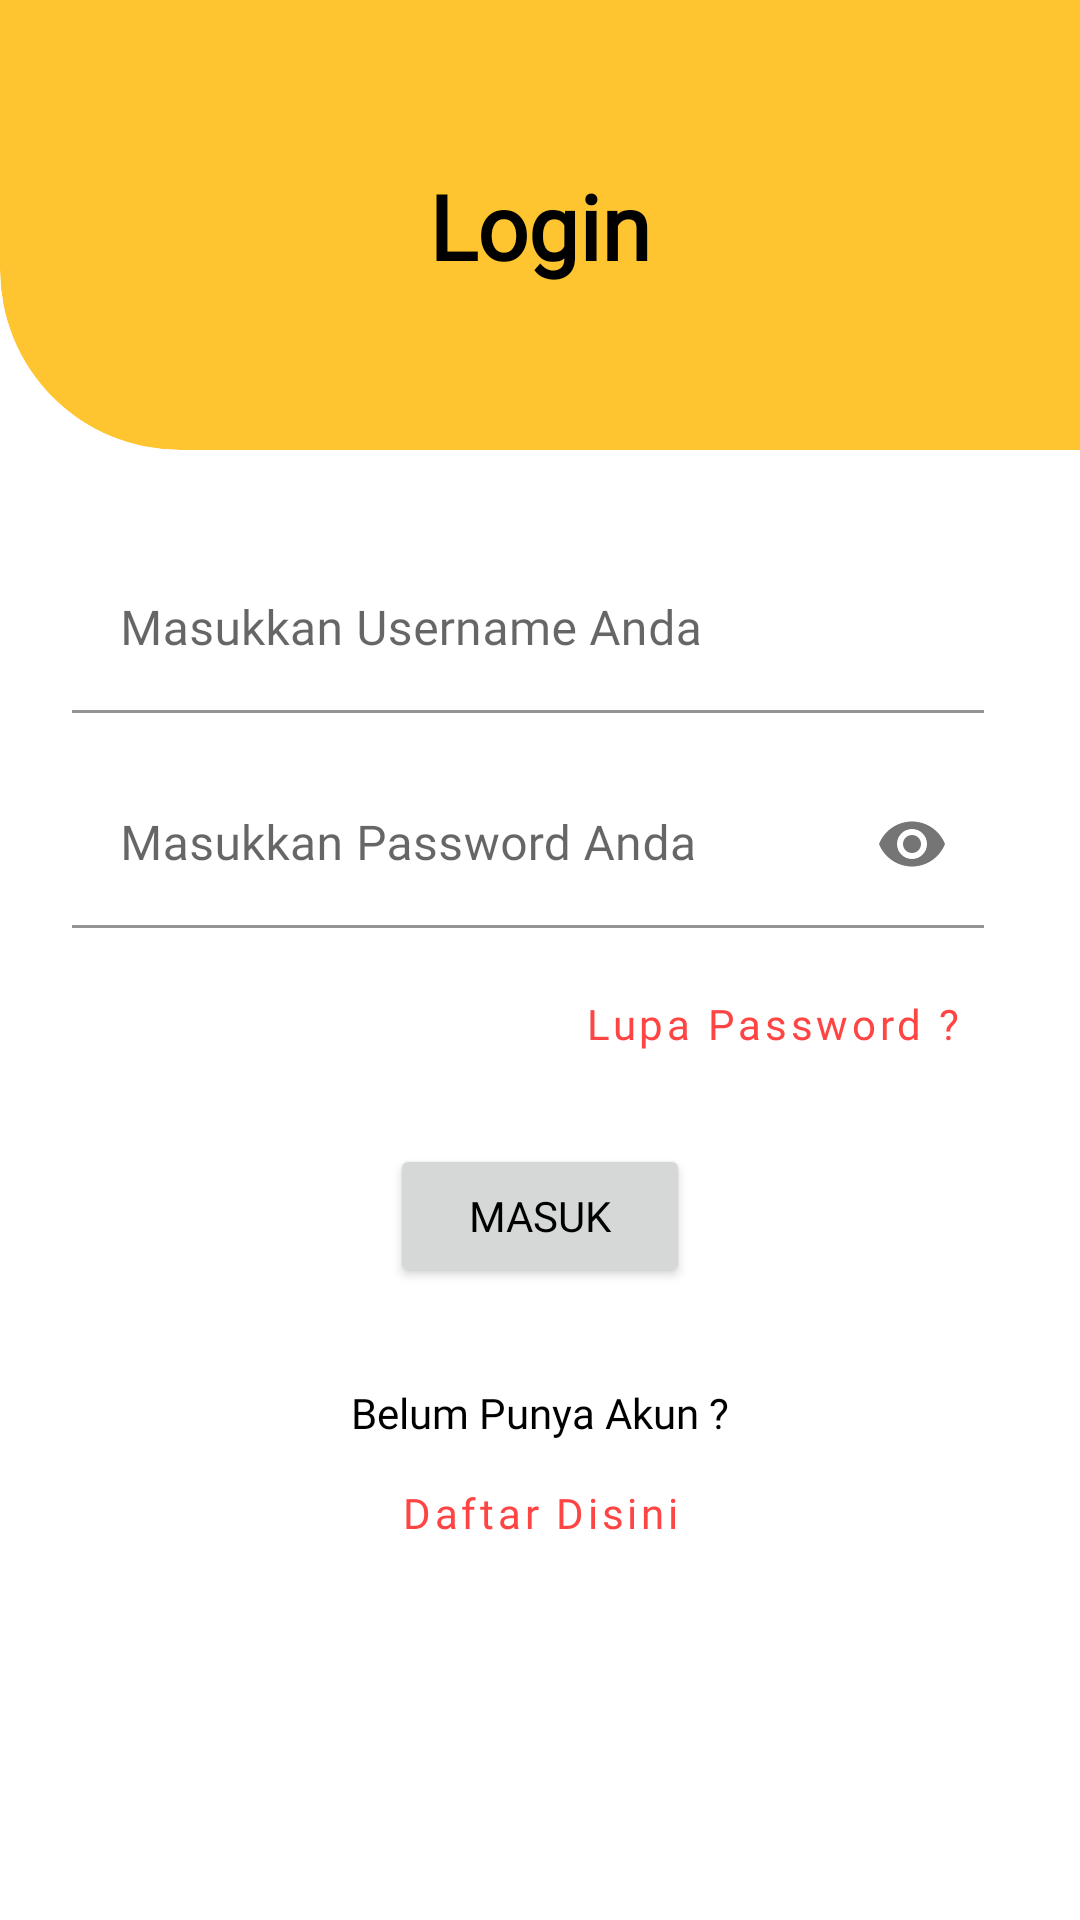

Reconstruct the res/layout file that produces this screen, plus the resources it refers to.
<!-- AndroidManifest.xml: application theme Theme.MyApplication -->
<!-- res/layout/activity_login.xml -->
<?xml version="1.0" encoding="utf-8"?>
<androidx.constraintlayout.widget.ConstraintLayout xmlns:android="http://schemas.android.com/apk/res/android"
    xmlns:app="http://schemas.android.com/apk/res-auto"
    xmlns:tools="http://schemas.android.com/tools"
    android:layout_width="match_parent"
    android:layout_height="match_parent"
    tools:context=".ui.activity.LoginActivity">

    <LinearLayout
        android:id="@+id/header_login"
        android:layout_width="match_parent"
        android:layout_height="150dp"
        android:background="@drawable/bg_header_login"
        android:clipToOutline="true"
        android:orientation="horizontal"
        app:layout_constraintEnd_toEndOf="parent"
        app:layout_constraintStart_toStartOf="parent"
        app:layout_constraintTop_toTopOf="parent">

    </LinearLayout>

    <com.google.android.material.textview.MaterialTextView
        android:id="@+id/tv_loginpage"
        android:layout_width="wrap_content"
        android:layout_height="wrap_content"
        android:padding="2dp"
        android:text="@string/login"
        android:textAlignment="center"
        android:textSize="30sp"
        android:textStyle="bold"
        app:fontFamily="@font/poppinsbold"
        app:layout_constraintBottom_toBottomOf="@+id/header_login"
        app:layout_constraintEnd_toEndOf="parent"
        app:layout_constraintStart_toStartOf="parent"
        app:layout_constraintTop_toTopOf="@+id/header_login" />

    <com.google.android.material.textfield.TextInputLayout
        android:id="@+id/username_textLayout"
        android:layout_width="match_parent"
        android:layout_height="wrap_content"
        android:layout_marginStart="24dp"
        android:layout_marginTop="32dp"
        android:layout_marginEnd="32dp"
        app:layout_constraintEnd_toEndOf="parent"
        app:layout_constraintStart_toStartOf="parent"
        app:layout_constraintTop_toBottomOf="@+id/header_login">

        <com.google.android.material.textfield.TextInputEditText
            android:id="@+id/edt_login_username"
            style="@style/bg_container_edt"
            android:layout_width="match_parent"
            android:layout_height="wrap_content"
            android:fontFamily="@font/poppinsregular"
            android:hint="@string/hint_username"
            android:inputType="textPersonName" />
    </com.google.android.material.textfield.TextInputLayout>

    <com.google.android.material.textfield.TextInputLayout
        android:id="@+id/password_textLayout"
        android:layout_width="match_parent"
        android:layout_height="wrap_content"
        android:layout_marginStart="24dp"
        android:layout_marginTop="16dp"
        android:layout_marginEnd="32dp"
        app:layout_constraintEnd_toEndOf="parent"
        app:layout_constraintStart_toStartOf="parent"
        app:layout_constraintTop_toBottomOf="@+id/username_textLayout"
        app:passwordToggleEnabled="true">

        <com.google.android.material.textfield.TextInputEditText
            android:id="@+id/edt_login_password"
            style="@style/bg_container_edt"
            android:layout_width="match_parent"
            android:layout_height="wrap_content"
            android:fontFamily="@font/poppinsregular"
            android:hint="@string/hint_password"
            android:inputType="textPassword" />
    </com.google.android.material.textfield.TextInputLayout>

    <Button
        android:id="@+id/btn_lupaPw"
        style="@style/Widget.MaterialComponents.Button.TextButton"
        android:layout_width="wrap_content"
        android:layout_height="wrap_content"
        android:layout_marginTop="8dp"
        android:layout_marginEnd="32dp"
        android:fontFamily="@font/poppinsregular"
        android:text="@string/lupa_pass"
        android:textAllCaps="false"
        android:textColor="@android:color/holo_red_light"
        app:layout_constraintEnd_toEndOf="parent"
        app:layout_constraintTop_toBottomOf="@+id/password_textLayout" />

    <Button
        android:id="@+id/btn_login"
        android:layout_width="100dp"
        android:layout_height="wrap_content"
        android:layout_marginTop="16dp"
        android:fontFamily="@font/poppinsregular"
        android:text="@string/btn_login"
        android:textColor="@android:color/black"
        app:cornerRadius="10dp"
        app:layout_constraintEnd_toEndOf="parent"
        app:layout_constraintStart_toStartOf="parent"
        app:layout_constraintTop_toBottomOf="@+id/btn_lupaPw" />



    <TextView
        android:id="@+id/tv_regis"
        style="@style/text_content"
        android:layout_width="wrap_content"
        android:layout_height="wrap_content"
        android:layout_marginTop="32dp"
        android:text="@string/tv_regis"
        app:layout_constraintEnd_toEndOf="parent"
        app:layout_constraintStart_toStartOf="parent"
        app:layout_constraintTop_toBottomOf="@+id/btn_login" />

    <Button
        android:id="@+id/btn_login_register"
        style="@style/Widget.MaterialComponents.Button.TextButton"
        android:layout_width="wrap_content"
        android:layout_height="wrap_content"
        android:fontFamily="@font/poppinsregular"
        android:text="@string/btn_login_register"
        android:textAllCaps="false"
        android:textColor="@android:color/holo_red_light"
        app:layout_constraintEnd_toEndOf="@+id/tv_regis"
        app:layout_constraintStart_toStartOf="@+id/tv_regis"
        app:layout_constraintTop_toBottomOf="@+id/tv_regis" />

</androidx.constraintlayout.widget.ConstraintLayout>
<!-- resources referenced by this layout -->
<resources>
  <!-- drawable bg_header_login (drawable) -->
  <?xml version="1.0" encoding="utf-8"?>
  <shape xmlns:android="http://schemas.android.com/apk/res/android">
      <solid android:color="@color/primary"/>
      <corners android:bottomLeftRadius="60dp"/>
      <padding android:left="0dp" android:top="0dp" android:right="0dp" android:bottom="0dp" />
  </shape>
  <string name="btn_login">Masuk</string>
  <string name="btn_login_register">Daftar Disini</string>
  <string name="hint_password">Masukkan Password Anda</string>
  <string name="hint_username">Masukkan Username Anda</string>
  <string name="login">Login</string>
  <string name="lupa_pass">Lupa Password ?</string>
  <string name="tv_regis">Belum Punya Akun ?</string>
  <style name="bg_container_edt">
          <item name="android:background">@color/design_default_color_on_primary</item>
      </style>
  <style name="text_content">
          <item name="android:layout_width">wrap_content</item>
          <item name="android:layout_height">wrap_content</item>
          <item name="android:fontFamily">@font/poppinsregular</item>
      </style>
  <style name="Theme.MyApplication" parent="Theme.MaterialComponents.Light.NoActionBar">
          
          <item name="colorPrimary">@color/primary</item>
          <item name="colorPrimaryVariant">@color/purple_700</item>
          <item name="colorOnPrimary">@color/white</item>
          
          <item name="colorSecondary">@color/teal_200</item>
          <item name="colorSecondaryVariant">@color/teal_700</item>
          <item name="colorOnSecondary">@color/black</item>
          
          <item name="android:statusBarColor">?attr/colorPrimaryVariant</item>
          
          <item name="android:textColor">@color/black</item>
      </style>
  <color name="primary">#FFC530</color>
  <color name="purple_700">#FF3700B3</color>
  <color name="white">#FFFFFFFF</color>
  <color name="teal_200">#FF03DAC5</color>
  <color name="teal_700">#FF018786</color>
  <color name="black">#FF000000</color>
</resources>
